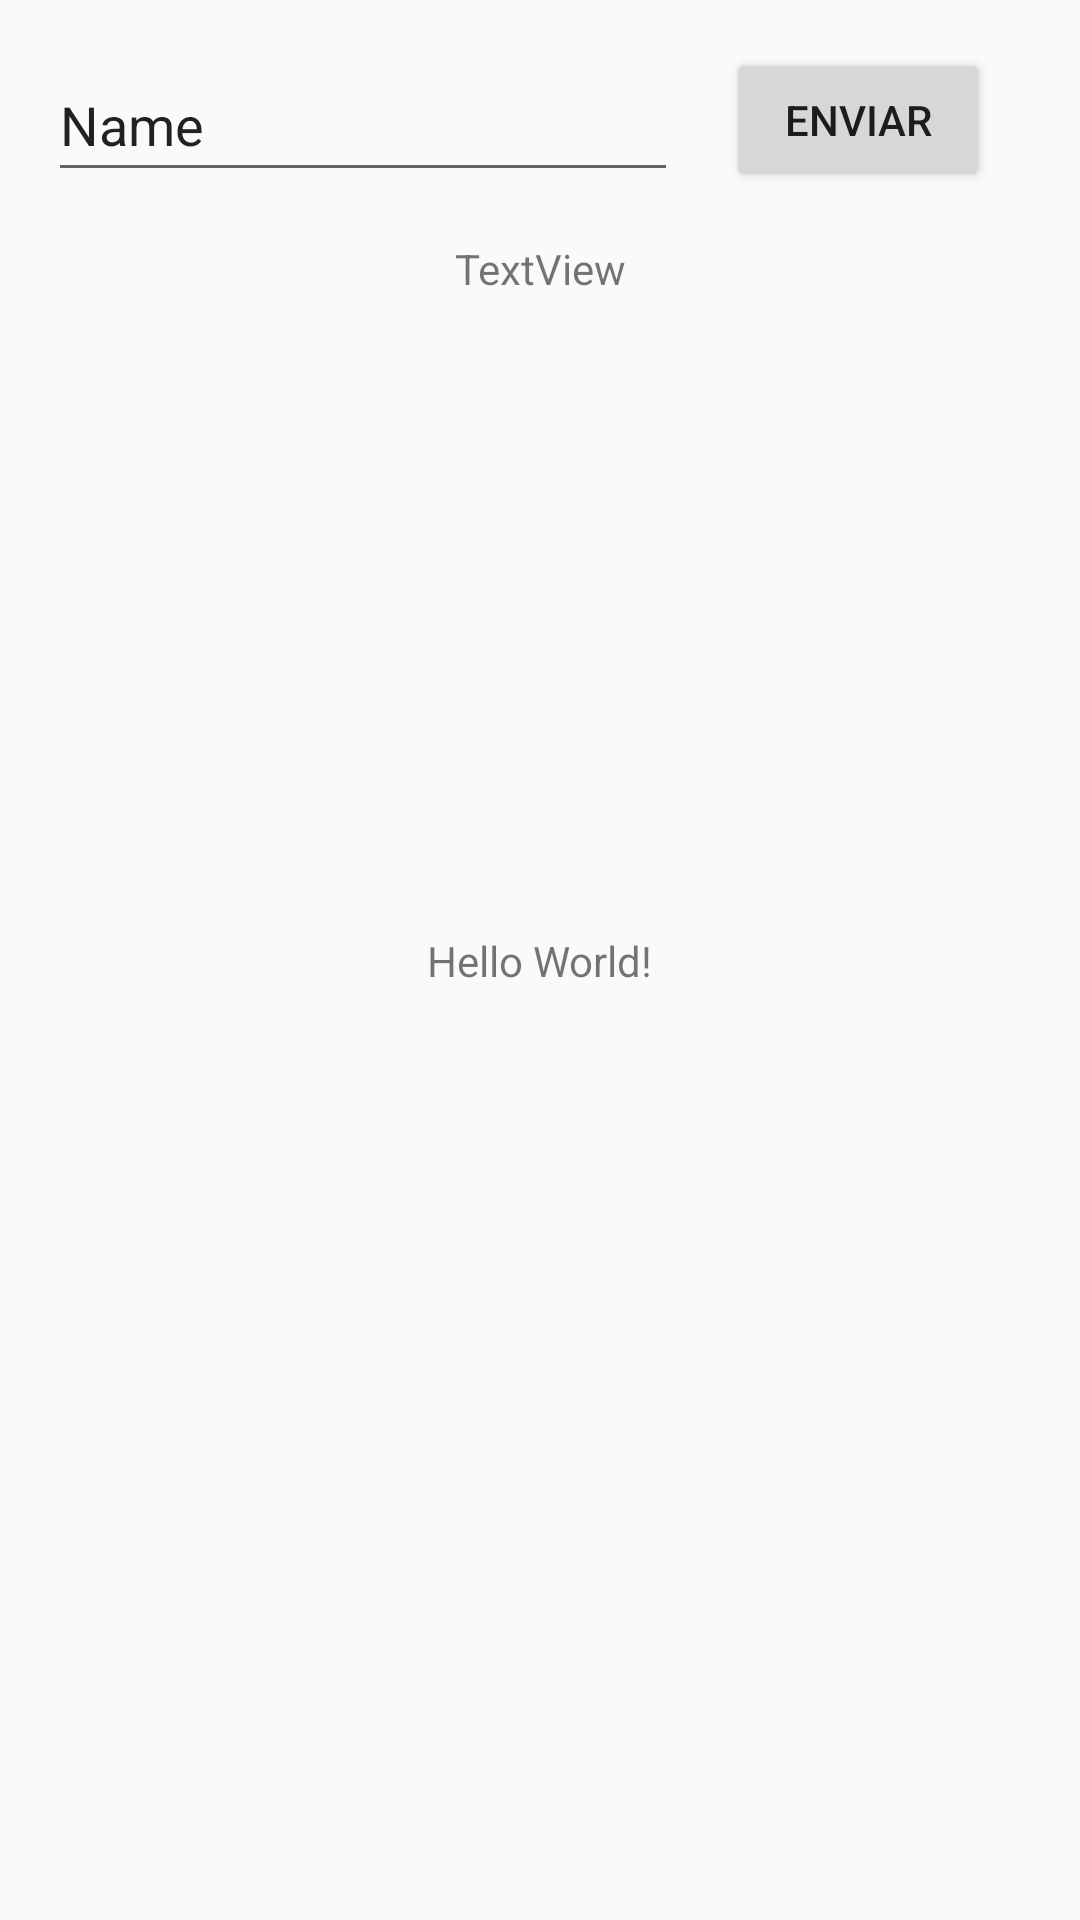

The Android layout XML behind this screen, and the referenced resources:
<!-- AndroidManifest.xml: application theme Theme.SendMessage -->
<!-- res/layout/activity_main.xml -->
<?xml version="1.0" encoding="utf-8"?>
<android.support.constraint.ConstraintLayout xmlns:android="http://schemas.android.com/apk/res/android"
    xmlns:app="http://schemas.android.com/apk/res-auto"
    xmlns:tools="http://schemas.android.com/tools"
    android:layout_width="match_parent"
    android:layout_height="match_parent"
    tools:context=".MainActivity">

    <TextView
        android:layout_width="wrap_content"
        android:layout_height="wrap_content"
        android:text="Hello World!"
        app:layout_constraintBottom_toBottomOf="parent"
        app:layout_constraintEnd_toEndOf="parent"
        app:layout_constraintStart_toStartOf="parent"
        app:layout_constraintTop_toTopOf="parent" />

    <EditText
        android:id="@+id/editMessage"
        android:layout_width="wrap_content"
        android:layout_height="48dp"
        android:layout_marginStart="16dp"
        android:layout_marginTop="16dp"
        android:inputType="text"
        android:ems="10"
        android:text="Name"
        app:layout_constraintStart_toStartOf="parent"
        app:layout_constraintTop_toTopOf="parent" />

    <Button
        android:id="@+id/button"
        android:layout_width="wrap_content"
        android:layout_height="wrap_content"
        android:layout_marginStart="16dp"
        android:layout_marginTop="16dp"
        android:onClick="sendMessage"
        android:text="@string/buttonSend"
        app:layout_constraintStart_toEndOf="@id/editMessage"
        app:layout_constraintTop_toTopOf="parent

" />

    <TextView
        android:id="@+id/displayMessage"
        android:layout_width="wrap_content"
        android:layout_height="wrap_content"
        android:layout_marginTop="16dp"
        android:text="TextView"
        app:layout_constraintEnd_toEndOf="parent"
        app:layout_constraintStart_toStartOf="parent"
        app:layout_constraintTop_toBottomOf="@+id/editMessage" />

</android.support.constraint.ConstraintLayout>
<!-- resources referenced by this layout -->
<resources>
  <string name="buttonSend">Enviar</string>
  <style name="Theme.SendMessage" parent="Theme.AppCompat.Light.DarkActionBar">
          
          <item name="colorPrimary">@color/purple_500</item>
          <item name="colorPrimaryDark">@color/purple_700</item>
          <item name="colorAccent">@color/teal_200</item>
          
      </style>
  <!-- not gathered from this repository: default colours our renderer supplied (Android Studio template values) -->
  <color name="purple_500">#FF6200EE</color>
  <color name="purple_700">#FF3700B3</color>
  <color name="teal_200">#FF03DAC5</color>
</resources>
